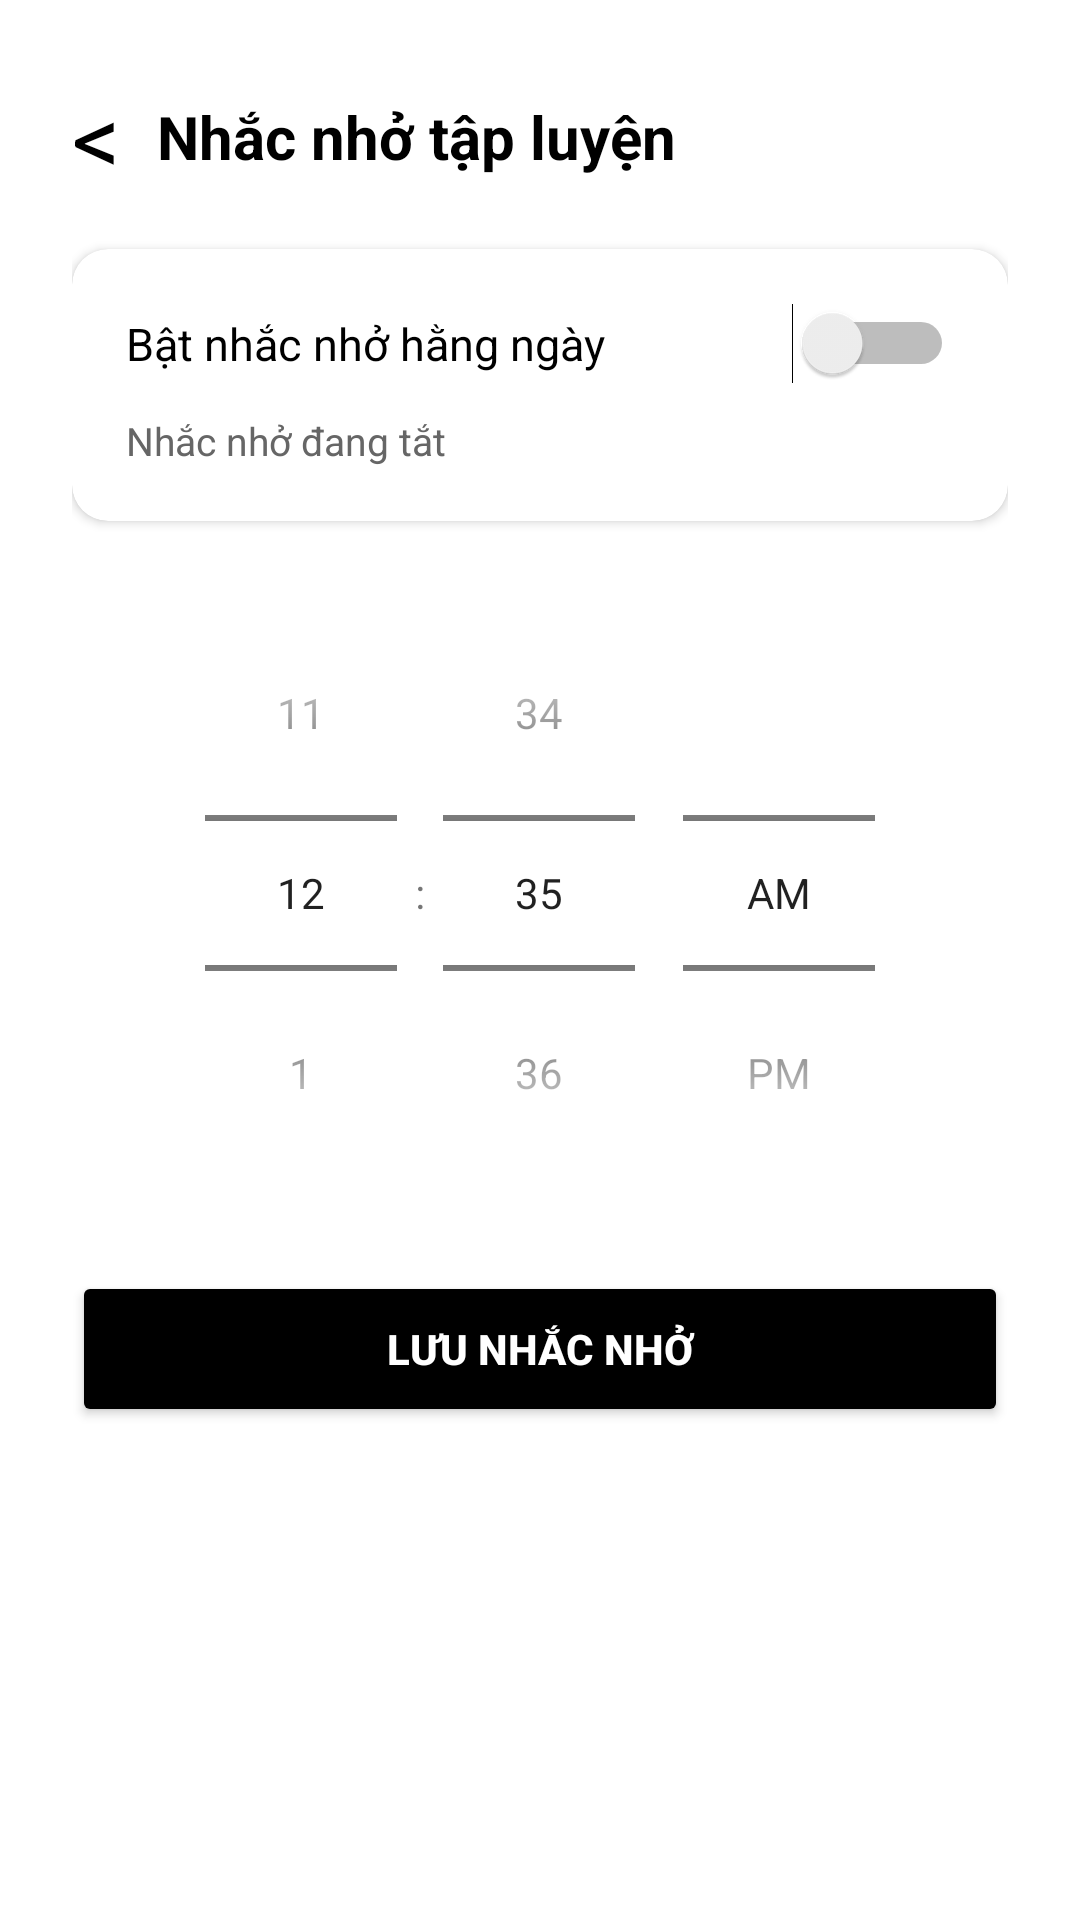

Reconstruct the res/layout file that produces this screen, plus the resources it refers to.
<!-- AndroidManifest.xml: application theme Theme.FitTrack -->
<!-- res/layout/activity_reminder.xml -->
<?xml version="1.0" encoding="utf-8"?>
<ScrollView xmlns:android="http://schemas.android.com/apk/res/android"
    xmlns:app="http://schemas.android.com/apk/res-auto"
    android:layout_width="match_parent"
    android:layout_height="match_parent"
    android:background="@android:color/white">

    <LinearLayout
        android:layout_width="match_parent"
        android:layout_height="wrap_content"
        android:orientation="vertical"
        android:padding="24dp">

        <LinearLayout
            android:layout_width="match_parent"
            android:layout_height="wrap_content"
            android:gravity="center_vertical"
            android:layout_marginBottom="16dp">

            <TextView
                android:id="@+id/btnBack"
                android:layout_width="wrap_content"
                android:layout_height="wrap_content"
                android:text="&lt;"
                android:textSize="32sp"
                android:textColor="#000"
                android:paddingEnd="12dp"
                android:clickable="true"
                android:focusable="true" />

            <TextView
                android:layout_width="wrap_content"
                android:layout_height="wrap_content"
                android:text="Nhắc nhở tập luyện"
                android:textSize="20sp"
                android:textStyle="bold"
                android:textColor="#000" />
        </LinearLayout>

        <androidx.cardview.widget.CardView
            android:layout_width="match_parent"
            android:layout_height="wrap_content"
            android:layout_marginBottom="18dp"
            app:cardCornerRadius="12dp"
            app:cardElevation="2dp"
            app:cardBackgroundColor="#FFFFFF">

            <LinearLayout
                android:layout_width="match_parent"
                android:layout_height="wrap_content"
                android:orientation="vertical"
                android:padding="18dp">

                <Switch
                    android:id="@+id/swReminder"
                    android:layout_width="match_parent"
                    android:layout_height="wrap_content"
                    android:text="Bật nhắc nhở hằng ngày"
                    android:textSize="15sp"
                    android:textColor="#000" />

                <TextView
                    android:id="@+id/tvCurrentReminder"
                    android:layout_width="match_parent"
                    android:layout_height="wrap_content"
                    android:layout_marginTop="10dp"
                    android:text="Nhắc nhở đang tắt"
                    android:textSize="13sp"
                    android:textColor="#666" />
            </LinearLayout>
        </androidx.cardview.widget.CardView>

        <TimePicker
            android:id="@+id/timePicker"
            android:layout_width="match_parent"
            android:layout_height="wrap_content"
            android:timePickerMode="spinner"
            android:layout_marginBottom="20dp" />

        <Button
            android:id="@+id/btnSaveReminder"
            android:layout_width="match_parent"
            android:layout_height="52dp"
            android:text="LƯU NHẮC NHỞ"
            android:textColor="@android:color/white"
            android:textStyle="bold"
            android:backgroundTint="#000"
            android:textAllCaps="false" />
    </LinearLayout>
</ScrollView>
<!-- resources referenced by this layout -->
<resources>
  <style name="Theme.FitTrack" parent="Theme.MaterialComponents.Light.NoActionBar">
          <item name="colorPrimary">#000000</item>
          <item name="colorPrimaryDark">#000000</item>
          <item name="colorAccent">#333333</item>
          <item name="android:windowBackground">@android:color/white</item>
      </style>
</resources>
